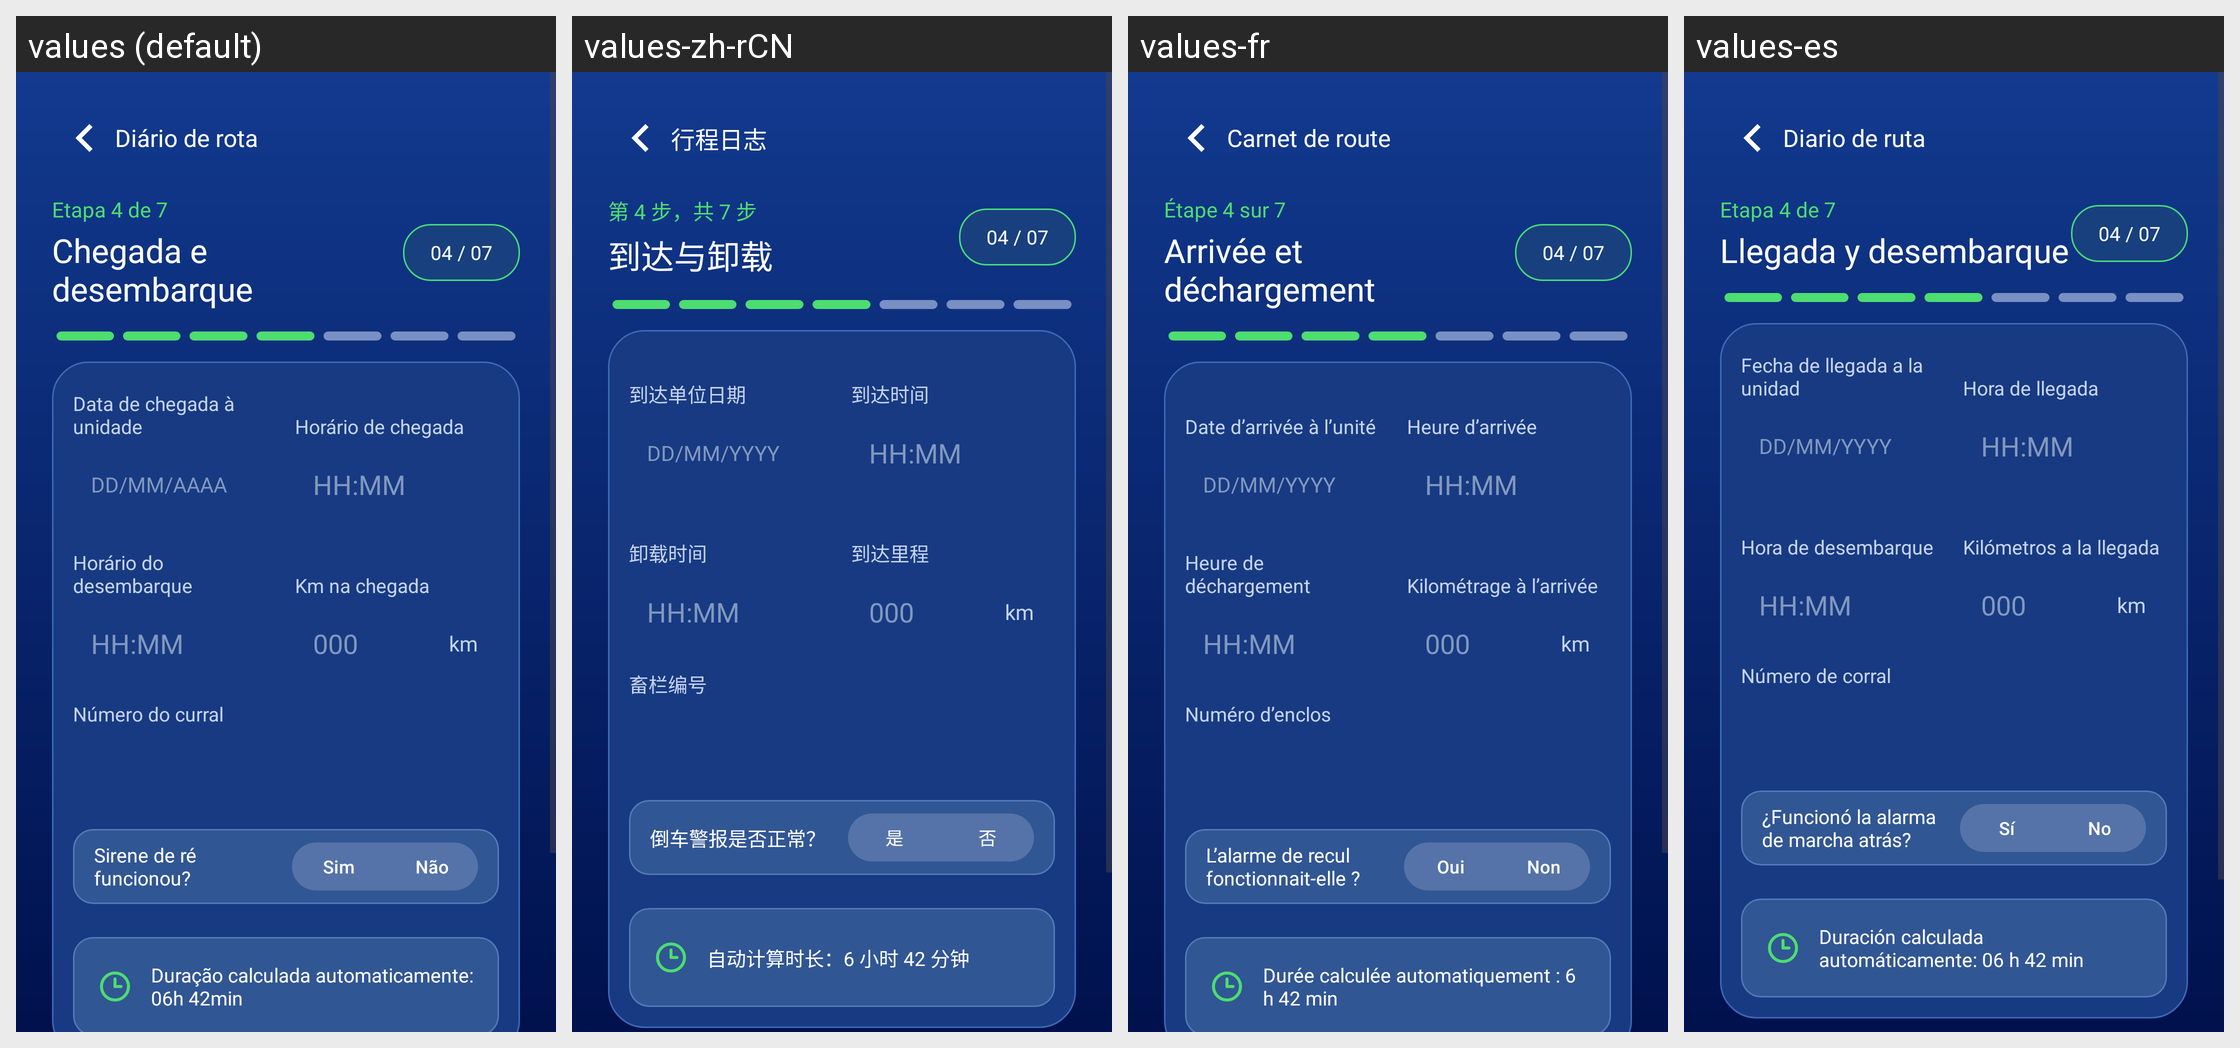

The Android screen above is rendered under several locales of the same app. Produce the string resources it draws, with the default and per-locale values.
Android screen res/layout/activity_route_diary_step_two.xml rendered under 4 locales, left to right: values (default), values-zh-rCN, values-fr, values-es. Device: Nexus 5 (rendered at 1080×1920; each locale shown at half size, 540×960, under a caption strip naming it); theme Theme.Efficientiamobile.RouteDiary.
Other locales in the repository, not shown: values-en, values-ja.
Strings drawn on this screen, with the default value and each locale's value (text and hints the layout hard-codes, and strings that could not be matched under every locale, appear in the picture but are not listed):

route_diary_title
  values: Diário de rota
  values-zh-rCN: 行程日志
  values-fr: Carnet de route
  values-es: Diario de ruta

route_step_two_count
  values: Etapa 4 de 7
  values-zh-rCN: 第 4 步，共 7 步
  values-fr: Étape 4 sur 7
  values-es: Etapa 4 de 7

route_step_two_title
  values: Chegada e desembarque
  values-zh-rCN: 到达与卸载
  values-fr: Arrivée et déchargement
  values-es: Llegada y desembarque

route_step_two_badge
  values: 04 / 07
  values-zh-rCN: 04 / 07
  values-fr: 04 / 07
  values-es: 04 / 07

route_arrival_date
  values: Data de chegada à unidade
  values-zh-rCN: 到达单位日期
  values-fr: Date d’arrivée à l’unité
  values-es: Fecha de llegada a la unidad

route_date_hint
  values: DD/MM/AAAA
  values-zh-rCN: DD/MM/YYYY
  values-fr: DD/MM/YYYY
  values-es: DD/MM/YYYY

route_arrival_time
  values: Horário de chegada
  values-zh-rCN: 到达时间
  values-fr: Heure d’arrivée
  values-es: Hora de llegada

route_time_hint
  values: HH:MM
  values-zh-rCN: HH:MM
  values-fr: HH:MM
  values-es: HH:MM

route_unloading_time
  values: Horário do desembarque
  values-zh-rCN: 卸载时间
  values-fr: Heure de déchargement
  values-es: Hora de desembarque

route_arrival_km
  values: Km na chegada
  values-zh-rCN: 到达里程
  values-fr: Kilométrage à l’arrivée
  values-es: Kilómetros a la llegada

route_km_hint
  values: 000
  values-zh-rCN: 000
  values-fr: 000
  values-es: 000

route_km_suffix
  values: km
  values-zh-rCN: km
  values-fr: km
  values-es: km

route_corral_number
  values: Número do curral
  values-zh-rCN: 畜栏编号
  values-fr: Numéro d’enclos
  values-es: Número de corral

route_reverse_alarm
  values: Sirene de ré funcionou?
  values-zh-rCN: 倒车警报是否正常？
  values-fr: L’alarme de recul fonctionnait-elle ?
  values-es: ¿Funcionó la alarma de marcha atrás?

route_yes
  values: Sim
  values-zh-rCN: 是
  values-fr: Oui
  values-es: Sí

route_no
  values: Não
  values-zh-rCN: 否
  values-fr: Non
  values-es: No

route_duration_calculated
  values: Duração calculada automaticamente: 06h 42min
  values-zh-rCN: 自动计算时长：6 小时 42 分钟
  values-fr: Durée calculée automatiquement : 6 h 42 min
  values-es: Duración calculada automáticamente: 06 h 42 min
